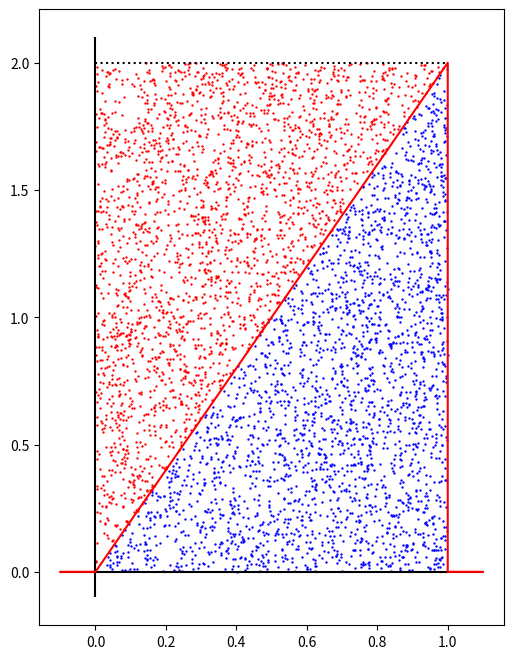

Write the Python code that produced this figure.
import numpy as np
import matplotlib.pyplot as plt

plt.figure(figsize=(6,8))
plt.hlines([0], xmin=[-0.1], xmax=[1.1], color='k')
plt.vlines([0], ymin=[-0.1], ymax=[2.1], color='k')
plt.plot([-0.1,0,1,1,1.1], [0,0,2,0,0], color="r")

n=5000
s=0.5
X = np.random.rand(n)
Y = np.random.rand(n)*2
plt.scatter(X[Y<=X*2], Y[Y<=X*2], s=s, c="b")
plt.scatter(X[Y>X*2], Y[Y>X*2], s=s, c="r")

plt.hlines([2], xmin=[0], xmax=[1], color='k', linestyle='dotted')

plt.show()
